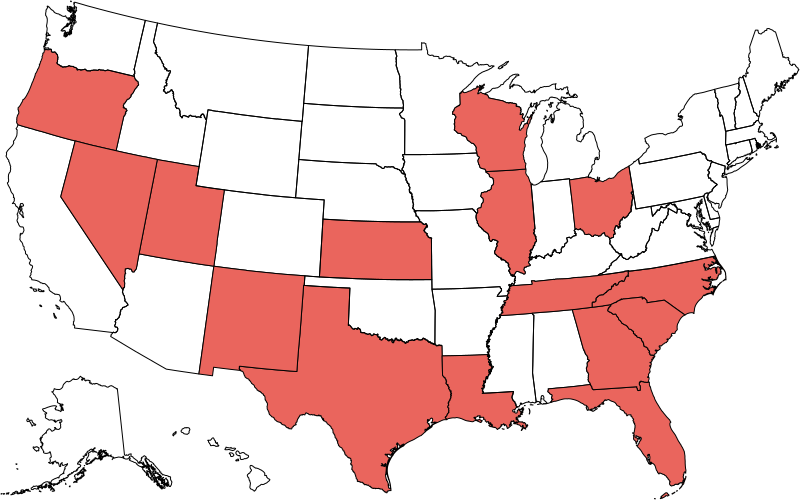

Values plotted in this chart, from the file beside it:
state, abv, geo, fips, color
Alabama, AL, st, 01, none
Alaska, AK, st, 02, none
Arizona, AZ, st, 04, none
Arkansas, AR, st, 05, none
California, CA, st, 06, none
Colorado, CO, st, 08, none
Connecticut, CT, st, 09, none
Delaware, DE, st, 10, none
Florida, FL, st, 12, #EA655D
Georgia, GA, st, 13, #EA655D
Hawaii, HI, st, 15, none
Idaho, ID, st, 16, none
Illinois, IL, st, 17, #EA655D
Indiana, IN, st, 18, none
Iowa, IA, st, 19, none
Kansas, KS, st, 20, #EA655D
Kentucky, KY, st, 21, none
Louisiana, LA, st, 22, #EA655D
Maine, ME, st, 23, none
Maryland, MD, st, 24, none
Massachusetts, MA, st, 25, none
Michigan, MI, st, 26, none
Minnesota, MN, st, 27, none
Mississippi, MS, st, 28, none
Missouri, MO, st, 29, none
Montana, MT, st, 30, none
Nebraska, NE, st, 31, none
Nevada, NV, st, 32, #EA655D
New Hampshire, NH, st, 33, none
New Jersey, NJ, st, 34, none
New Mexico, NM, st, 35, #EA655D
New York, NY, st, 36, none
North Carolina, NC, st, 37, #EA655D
North Dakota, ND, st, 38, none
Ohio, OH, st, 39, #EA655D
Oklahoma, OK, st, 40, none
Oregon, OR, st, 41, #EA655D
Pennsylvania, PA, st, 42, none
Rhode Island, RI, st, 44, none
South Carolina, SC, st, 45, #EA655D
South Dakota, SD, st, 46, none
Tennessee, TN, st, 47, #EA655D
Texas, TX, st, 48, #EA655D
Utah, UT, st, 49, #EA655D
Vermont, VT, st, 50, none
Virginia, VA, st, 51, none
Washington, WA, st, 53, none
West Virginia, WV, st, 54, none
Wisconsin, WI, st, 55, #EA655D
Wyoming, WY, st, 56, none
American Samoa, AS, st, 60, none
Guam, GU, st, 66, none
Northern Mariana Islands, MP, st, 69, none
Puerto Rico, PR, st, 72, none
Virgin Islands, VI, st, 78, none
